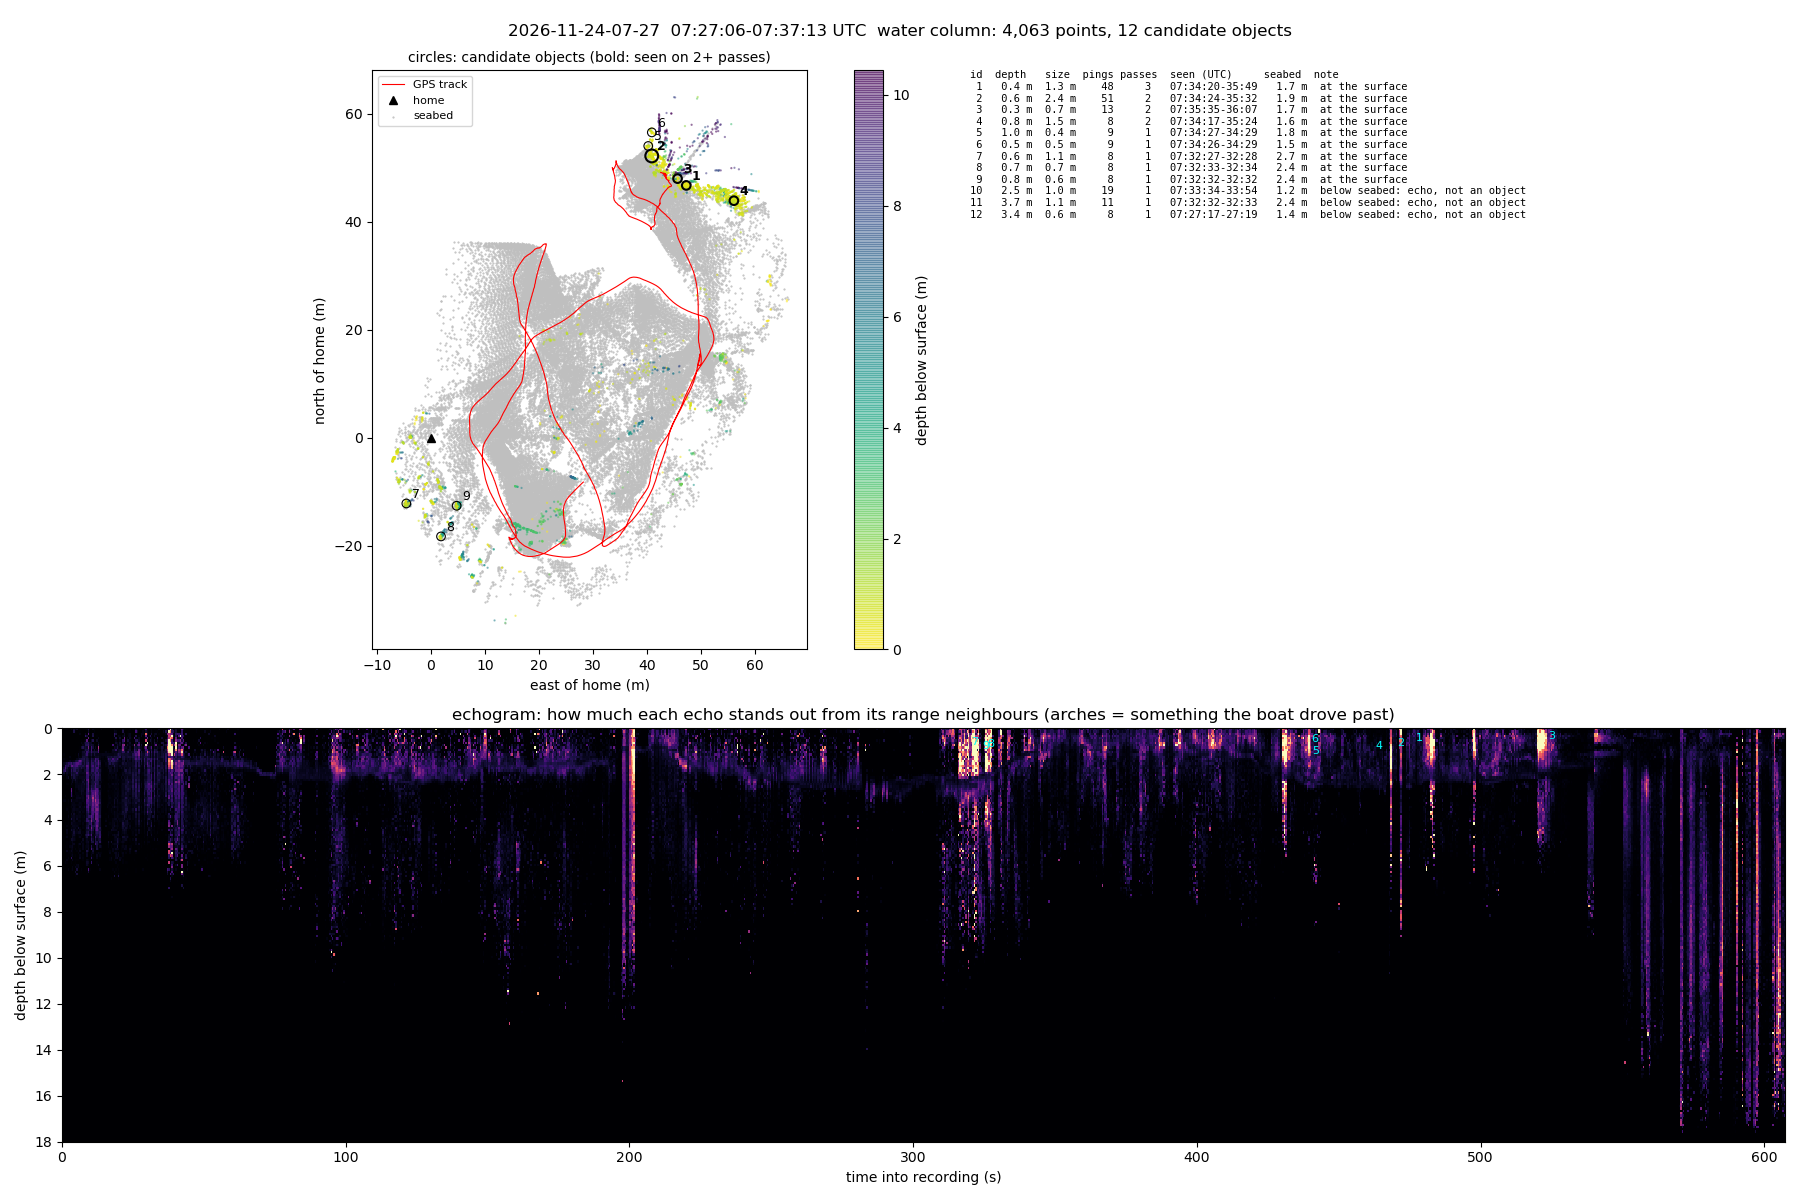

Values plotted in this chart, from the file beside it:
id, lat, lon, east_m, north_m, depth_m, top_m, bottom_m, size_m, pings, passes, first_seen_utc, last_seen_utc, slant_range_m, seabed_nearby_m, note
1, -26.64, 15.16, 47.3, 46.7, 0.4, 0.2, 0.6, 1.3, 48, 3, 07:34:20, 07:35:49, 6.2, 1.7, at the surface
2, -26.64, 15.16, 40.9, 52.2, 0.6, 0.3, 1.0, 2.4, 51, 2, 07:34:24, 07:35:32, 8.3, 1.9, at the surface
3, -26.64, 15.16, 45.7, 48.0, 0.3, 0.3, 0.5, 0.7, 13, 2, 07:35:35, 07:36:07, 3.2, 1.7, at the surface
4, -26.64, 15.16, 56.1, 43.9, 0.8, 0.5, 1.0, 1.5, 8, 2, 07:34:17, 07:35:24, 15.9, 1.6, at the surface
5, -26.64, 15.16, 40.2, 54.0, 1.0, 0.9, 1.1, 0.4, 9, 1, 07:34:27, 07:34:29, 9.8, 1.8, at the surface
6, -26.64, 15.16, 40.9, 56.5, 0.5, 0.3, 0.9, 0.5, 9, 1, 07:34:26, 07:34:29, 12.4, 1.5, at the surface
7, -26.64, 15.16, -4.6, -12.2, 0.6, 0.2, 1.2, 1.1, 8, 1, 07:32:27, 07:32:28, 16.6, 2.7, at the surface
8, -26.64, 15.16, 1.9, -18.3, 0.7, 0.2, 1.2, 0.7, 8, 1, 07:32:33, 07:32:34, 13.2, 2.4, at the surface
9, -26.64, 15.16, 4.7, -12.6, 0.8, 0.3, 1.3, 0.6, 8, 1, 07:32:32, 07:32:32, 7.7, 2.4, at the surface
10, -26.64, 15.16, 53.8, 15.1, 2.5, 2.1, 2.8, 1.0, 19, 1, 07:33:34, 07:33:54, 4.7, 1.2, below seabed: echo, not an object
11, -26.64, 15.16, 5.1, -12.6, 3.7, 3.5, 4.1, 1.1, 11, 1, 07:32:32, 07:32:33, 8.2, 2.4, below seabed: echo, not an object
12, -26.64, 15.16, 16.1, -16.2, 3.4, 2.9, 3.5, 0.6, 8, 1, 07:27:17, 07:27:19, 8.9, 1.4, below seabed: echo, not an object
